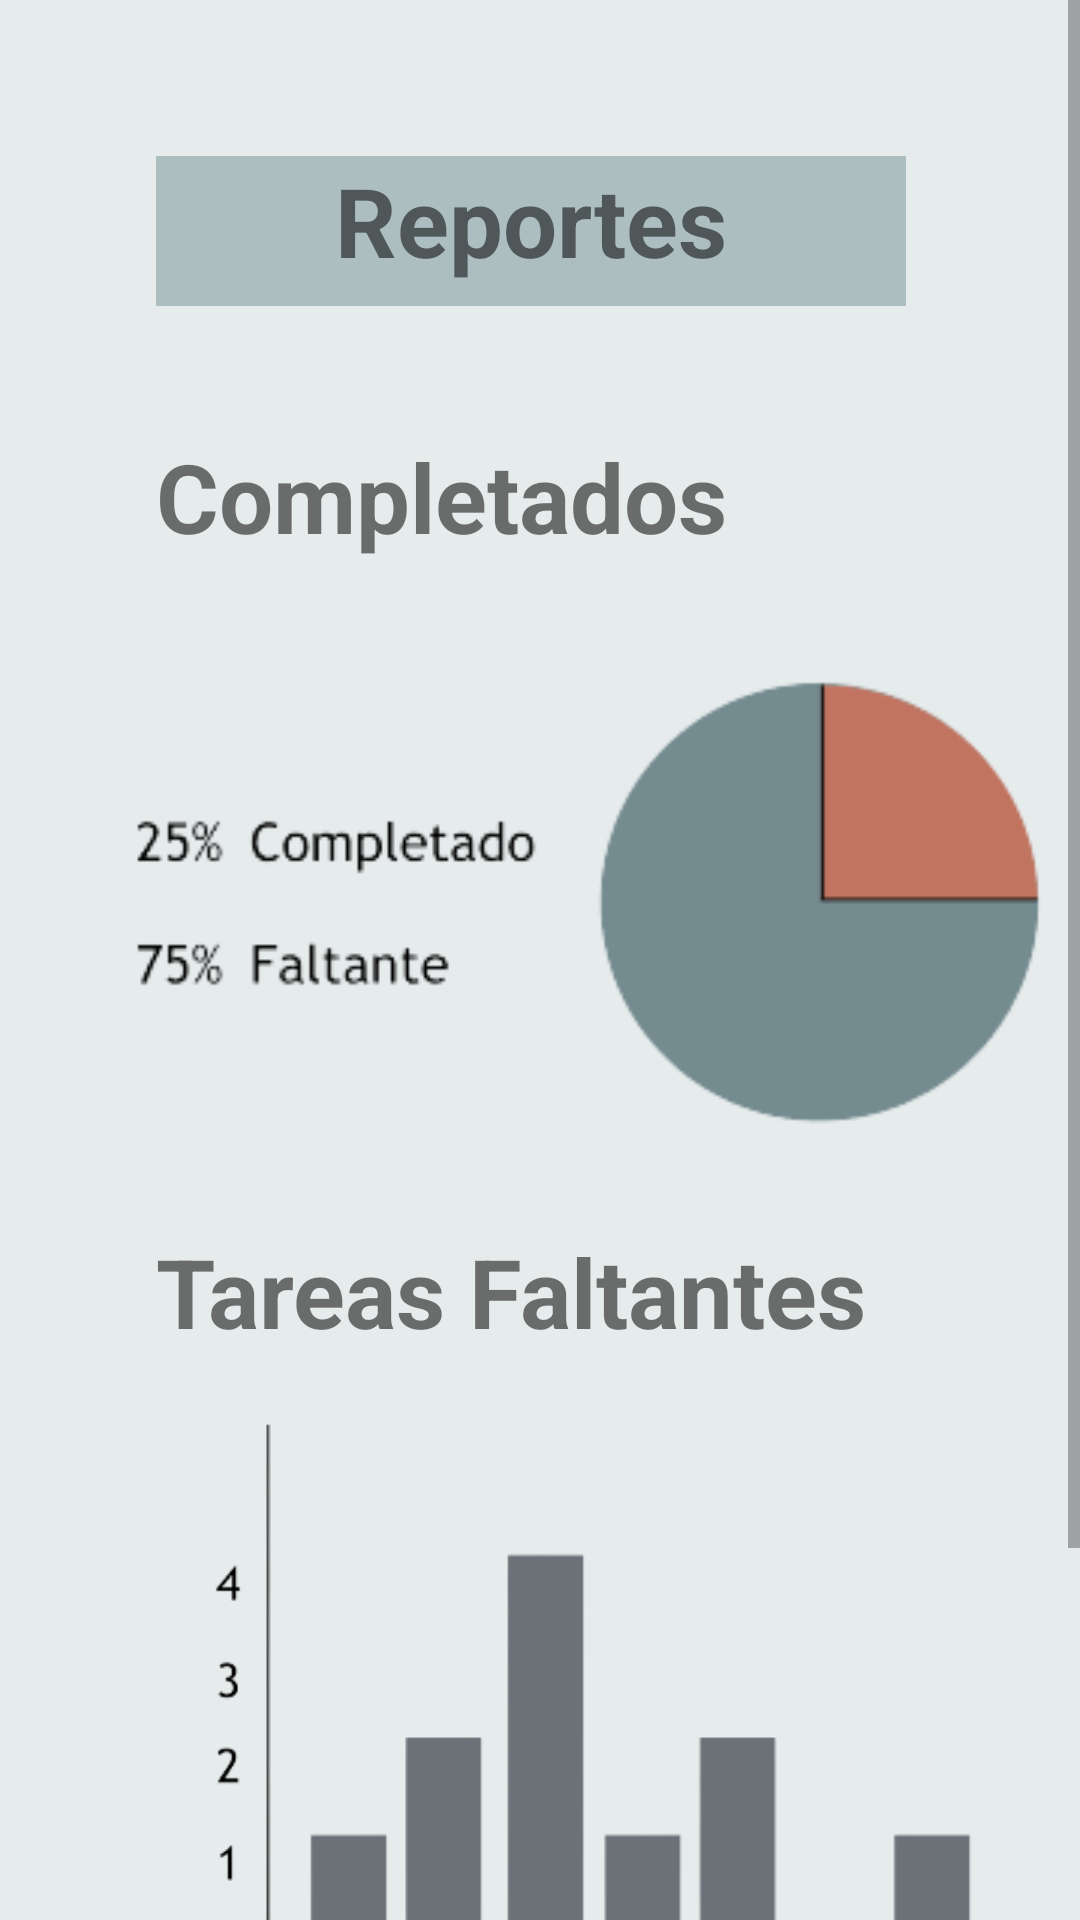

Produce the Android XML layout that renders to this screen, including the resource entries it uses.
<!-- AndroidManifest.xml: application theme Theme.PomodoroTimerUx -->
<!-- res/layout/fragment_notifications.xml -->
<?xml version="1.0" encoding="utf-8"?>
<ScrollView xmlns:android="http://schemas.android.com/apk/res/android"
    xmlns:app="http://schemas.android.com/apk/res-auto"
    xmlns:tools="http://schemas.android.com/tools"
    android:layout_width="match_parent"
    android:layout_height="match_parent"
    android:fillViewport="true">
<androidx.constraintlayout.widget.ConstraintLayout
    android:layout_width="match_parent"
    android:layout_height="match_parent"
    android:background="#26587B7F"
    tools:context=".ui.notifications.NotificationsFragment">

    <TextView
        android:id="@+id/textView9"
        android:layout_width="250dp"
        android:layout_height="50dp"
        android:layout_marginStart="52dp"
        android:layout_marginTop="52dp"
        android:background="#66587B7F"
        android:text="@string/title_notifications"
        android:textAlignment="center"
        android:textSize="32sp"
        android:textStyle="bold"
        app:layout_constraintStart_toStartOf="parent"
        app:layout_constraintTop_toTopOf="parent" />

    <TextView
        android:id="@+id/text_notifications"
        android:layout_width="match_parent"
        android:layout_height="wrap_content"
        android:layout_marginStart="8dp"
        android:layout_marginTop="8dp"
        android:layout_marginEnd="8dp"
        android:textAlignment="center"
        android:textSize="20sp"
        app:layout_constraintBottom_toBottomOf="parent"
        app:layout_constraintEnd_toEndOf="parent"
        app:layout_constraintHorizontal_bias="0.0"
        app:layout_constraintStart_toStartOf="parent"
        app:layout_constraintTop_toTopOf="parent"
        app:layout_constraintVertical_bias="0.0" />

    <TextView
        android:id="@+id/textView10"
        android:layout_width="wrap_content"
        android:layout_height="wrap_content"
        android:layout_marginStart="52dp"
        android:layout_marginTop="144dp"
        android:text="@string/Completados"
        android:textSize="32sp"
        android:textStyle="bold"
        app:layout_constraintStart_toStartOf="parent"
        app:layout_constraintTop_toTopOf="parent" />

    <TextView
        android:id="@+id/textView11"
        android:layout_width="wrap_content"
        android:layout_height="wrap_content"
        android:layout_marginStart="52dp"
        android:layout_marginTop="20dp"
        android:text="@string/tfaltantes"
        android:textSize="32sp"
        android:textStyle="bold"
        app:layout_constraintStart_toStartOf="parent"
        app:layout_constraintTop_toBottomOf="@+id/imageView2" />

    <ImageView
        android:id="@+id/imageView"
        android:layout_width="356dp"
        android:layout_height="260dp"
        android:layout_marginStart="27dp"
        android:layout_marginTop="12dp"
        android:layout_marginBottom="70dp"
        android:src="@drawable/estadistica2"
        app:layout_constraintBottom_toBottomOf="parent"
        app:layout_constraintStart_toStartOf="parent"
        app:layout_constraintTop_toBottomOf="@+id/textView11"
        app:layout_constraintVertical_bias="0.0" />

    <ImageView
        android:id="@+id/imageView2"
        android:layout_width="327dp"
        android:layout_height="178dp"
        android:layout_marginStart="32dp"
        android:layout_marginTop="24dp"
        android:src="@drawable/estadistica1"
        app:layout_constraintStart_toStartOf="parent"
        app:layout_constraintTop_toBottomOf="@+id/textView10" />
</androidx.constraintlayout.widget.ConstraintLayout>
</ScrollView>
<!-- resources referenced by this layout -->
<resources>
  <!-- drawable estadistica1: png bitmap (drawable-nodpi, 12508 bytes) -->
  <!-- drawable estadistica2: png bitmap (drawable-nodpi, 24129 bytes) -->
  <string name="Completados">Completados</string>
  <string name="tfaltantes">Tareas Faltantes</string>
  <string name="title_notifications">Reportes</string>
  <style name="Theme.PomodoroTimerUx" parent="Theme.MaterialComponents.DayNight.DarkActionBar">
          
          <item name="colorPrimary">@color/purple_500</item>
          <item name="colorPrimaryVariant">@color/purple_700</item>
          <item name="colorOnPrimary">@color/white</item>
          
          <item name="colorSecondary">@color/teal_200</item>
          <item name="colorSecondaryVariant">@color/teal_700</item>
          <item name="colorOnSecondary">@color/black</item>
          
          <item name="android:statusBarColor">?attr/colorPrimaryVariant</item>
          
      </style>
  <!-- not gathered from this repository: default colours our renderer supplied (Android Studio template values) -->
  <color name="purple_500">#FF6200EE</color>
  <color name="purple_700">#FF3700B3</color>
  <color name="teal_200">#FF03DAC5</color>
  <color name="teal_700">#FF018786</color>
  <color name="black">#FF000000</color>
  <color name="white">#FFFFFFFF</color>
</resources>
